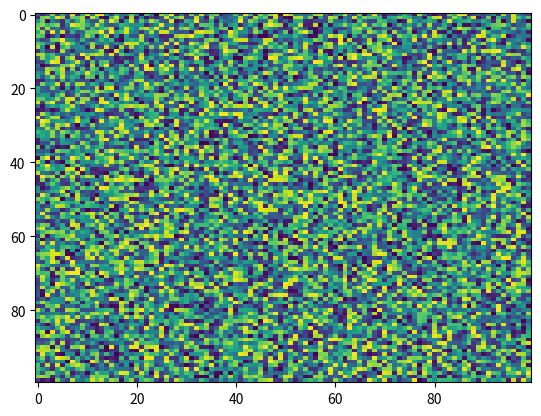

Source code (Python):
import matplotlib.pyplot as plt
import numpy as np
X = np.random.rand(100, 100)
plt.imshow(X, 'viridis', aspect='auto', norm=None, filternorm=True, interpolation='nearest', alpha=None, interpolation_stage=None)
